The GitHub repository ZingaRene/Optimized-PGGAN-Based-Approach-for-Data-Augmentation-in-Medical-Images contains a labelled image folder "generated" with 4 categories: atelectasis, cardiomegaly, effusion, pneumonia. Examples follow, each with its label.

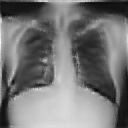
Label: cardiomegaly

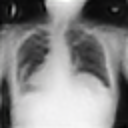
Label: effusion

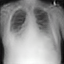
Label: atelectasis

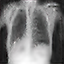
Label: pneumonia

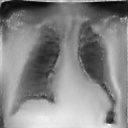
Label: cardiomegaly

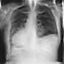
Label: atelectasis
